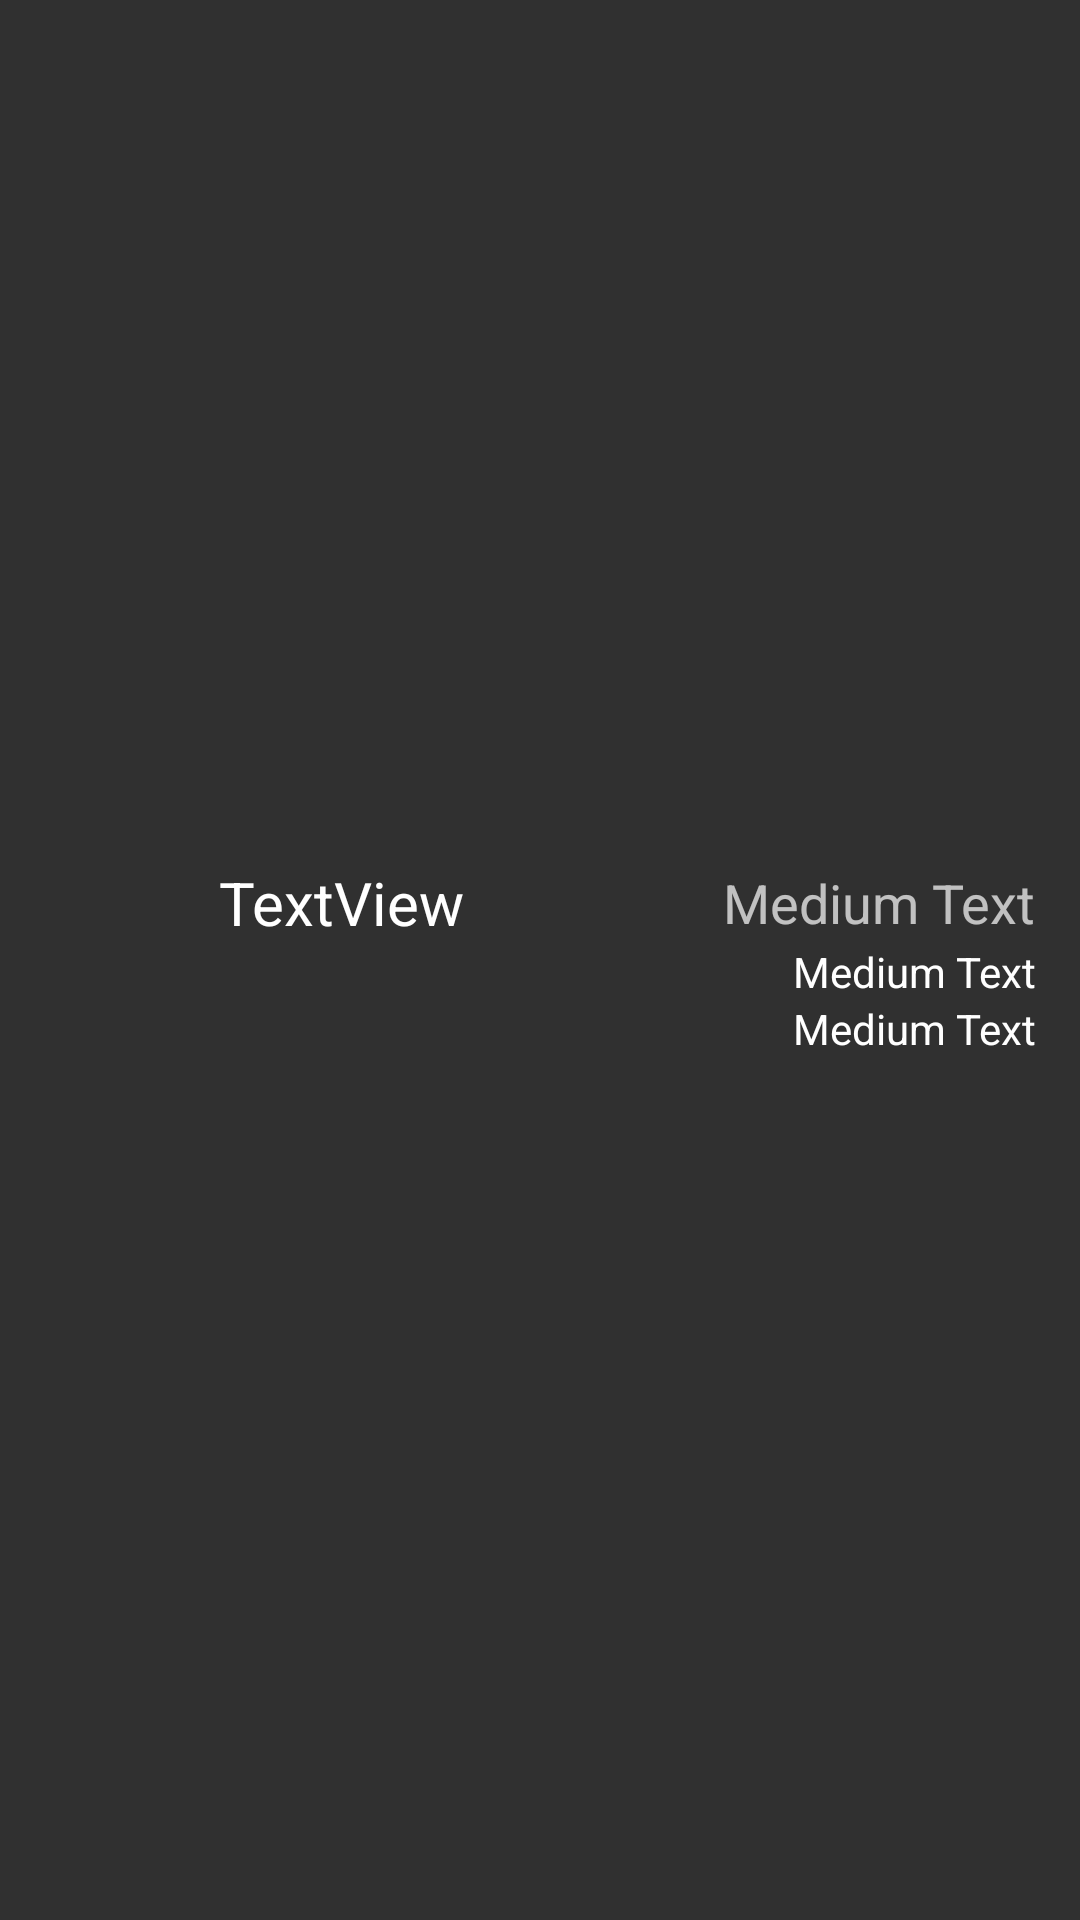

Write the Android layout XML for this screen, with the resource values it uses.
<!-- AndroidManifest.xml: application theme AppTheme -->
<!-- res/layout/custom_listview_pilotoss.xml -->
<?xml version="1.0" encoding="utf-8"?>
<LinearLayout xmlns:android="http://schemas.android.com/apk/res/android"
    android:orientation="horizontal" android:layout_width="match_parent"
    android:layout_height="match_parent"
    android:gravity="center_vertical">

    <LinearLayout
        android:orientation="vertical"
        android:layout_width="wrap_content"
        android:layout_height="wrap_content">

        <ImageView
            android:id="@+id/imgCLVOpciones"
            android:layout_gravity="center"
            android:layout_width="48dp"
            android:layout_height="48dp"
            android:contentDescription=""
            android:layout_margin="10sp" />

    </LinearLayout>

    <LinearLayout
        android:orientation="vertical"
        android:layout_width="match_parent"
        android:layout_height="wrap_content">

        <LinearLayout
            android:orientation="horizontal"
            android:layout_width="fill_parent"
            android:layout_height="match_parent"
            android:gravity="center_horizontal"
            android:weightSum="2">

                <TextView
                    android:id="@+id/tvCLVOpciones1"
                    android:layout_width="wrap_content"
                    android:layout_height="wrap_content"
                    android:textSize="20sp"
                    android:text="@string/aux"
                    android:textColor="#FFFFFF"
                    android:layout_gravity="center"
                    android:layout_marginLeft="5dp"
                    android:layout_weight="1" />
                <TextView
                    android:layout_width="wrap_content"
                    android:layout_height="wrap_content"
                    android:textAppearance="?android:attr/textAppearanceMedium"
                    android:text="Medium Text"
                    android:id="@+id/tvCLVOpcionesEquipo"
                    android:layout_gravity="center"
                    android:layout_weight="1"
                    android:gravity="right"
                    android:layout_marginRight="15dp" />
        </LinearLayout>

        <TextView
            android:layout_width="fill_parent"
            android:layout_height="wrap_content"
            android:textAppearance="?android:attr/textAppearanceSmall"
            android:text="Medium Text"
            android:id="@+id/tvTiemposCarrera"
            android:layout_gravity="left|center"
            android:textColor="#ffffff"
            android:layout_marginRight="15dp"
            android:gravity="right" />

        <TextView
            android:layout_width="fill_parent"
            android:layout_height="wrap_content"
            android:textAppearance="?android:attr/textAppearanceSmall"
            android:text="Medium Text"
            android:id="@+id/tvCLVOpcionesH"
            android:layout_gravity="left|center"
            android:textColor="#ffffff"
            android:layout_marginRight="15dp"
            android:gravity="right" />

    </LinearLayout>

</LinearLayout>
<!-- resources referenced by this layout -->
<resources>
  <string name="aux">TextView</string>
  <style name="AppTheme" parent="Theme.AppCompat.NoActionBar">
          <item name="colorPrimary">@color/colorPrimary</item>
          <item name="colorPrimaryDark">@color/colorPrimaryDark</item>
          <item name="colorAccent">@color/colorAccent</item>
          <item name="android:windowAnimationStyle">@anim/fadeout</item>
      </style>
  <color name="colorPrimary">#0094d9</color>
  <color name="colorPrimaryDark">#005379</color>
  <color name="colorAccent">#009fb1</color>
</resources>
